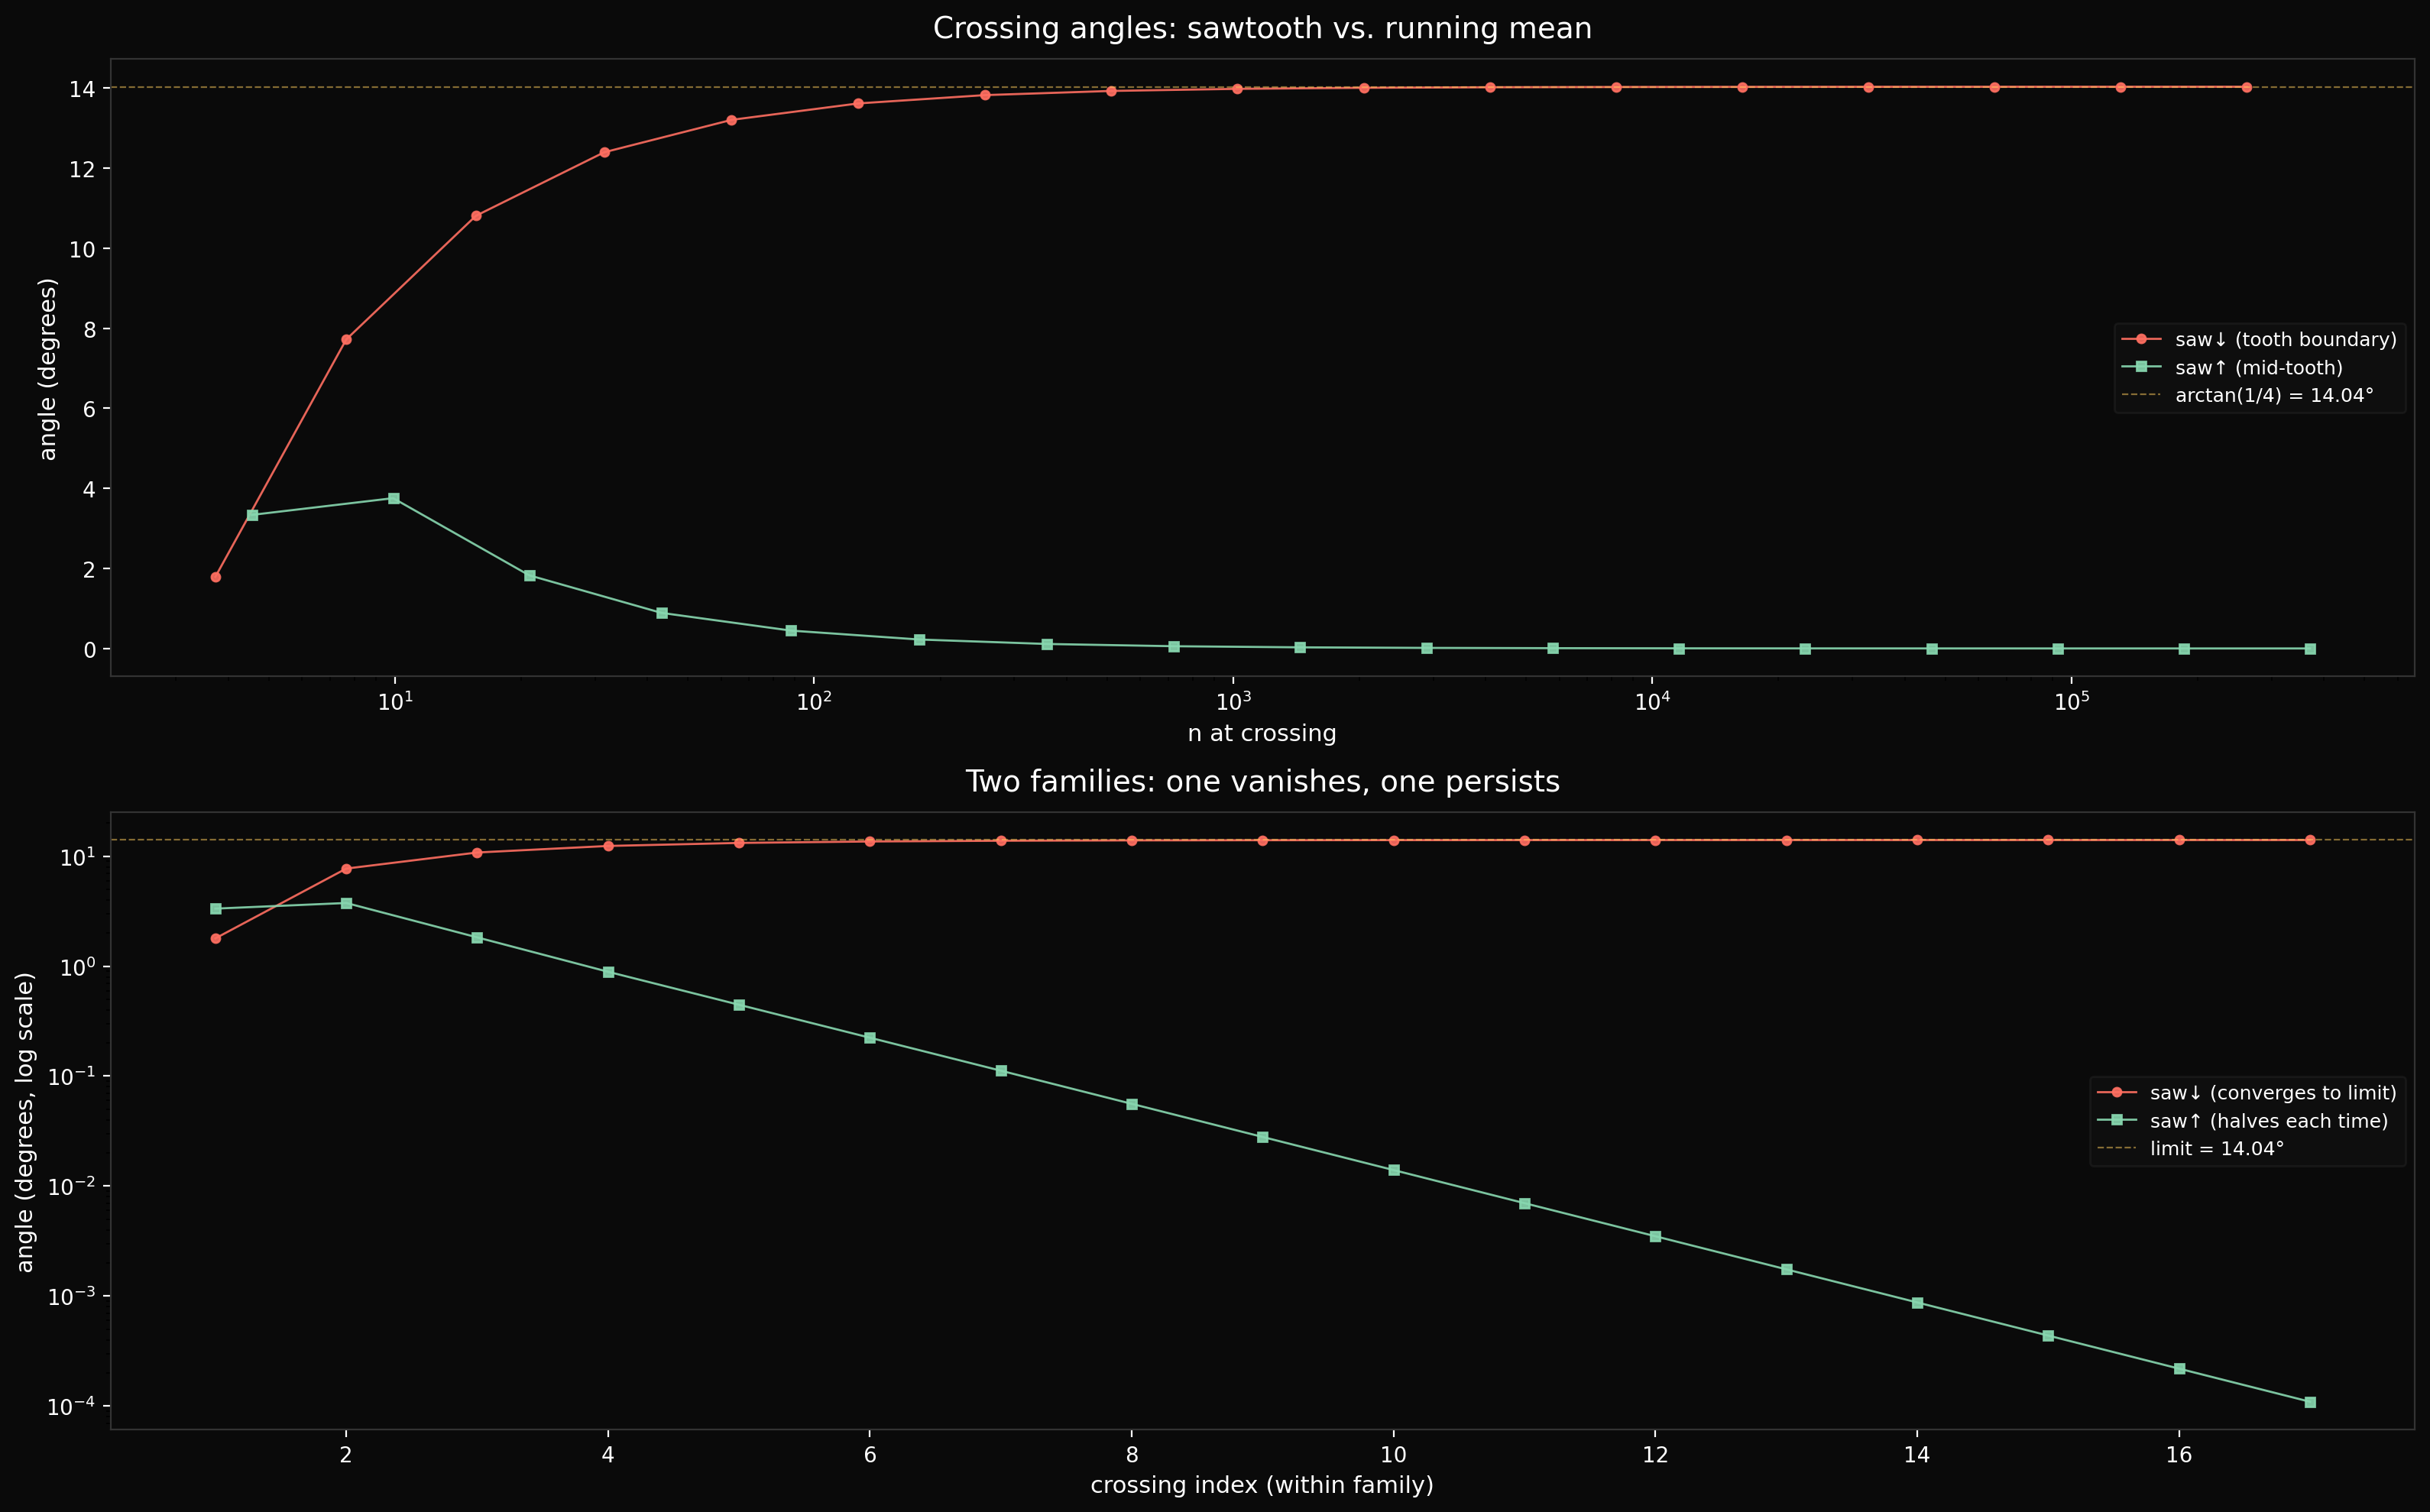

Here is the Python script that generated this plot:
"""
crossing_angles_deep.py — crossing angles between sawtooth and running mean

Uses the approximation C_2(n) ≈ 1 + n/2^d for speed, allowing us to
go to large n and collect many crossings. Two families emerge:
  - saw↑: sawtooth rising through the mean (mid-tooth). Angles halve.
  - saw↓: sawtooth dropping through the mean (tooth boundary). Angles
    converge to arctan(1/4) ≈ 14.04°.
"""

import sys, os

_here = os.path.dirname(os.path.abspath(__file__))
sys.path.insert(0, os.path.join(_here, '..', '..'))             # binary/
sys.path.insert(0, os.path.join(_here, '..', '..', '..', 'core'))  # core/

import numpy as np
import matplotlib.pyplot as plt


N_MAX = 500_000  # go deep

print("Computing approximate sawtooth and running mean...")
ns = np.arange(1, N_MAX + 1, dtype=float)

# Bit lengths
bit_lengths = np.floor(np.log2(ns)).astype(int) + 1

# Approximate C_2(n) ≈ 1 + n / 2^d
c2 = 1.0 + ns / (2.0 ** bit_lengths)

# Running mean
run_mean = np.cumsum(c2) / np.arange(1, N_MAX + 1, dtype=float)

# Difference
diff = c2 - run_mean

# Find crossings
print("Finding crossings...")
sign_changes = np.where(diff[:-1] * diff[1:] < 0)[0]

crossings_up = []    # saw↑: sawtooth rises through mean
crossings_down = []  # saw↓: sawtooth drops through mean

for i in sign_changes:
    # Interpolate crossing position
    t = diff[i] / (diff[i] - diff[i + 1])
    n_cross = ns[i] + t

    # Slopes via central difference
    if i >= 1 and i < N_MAX - 2:
        saw_slope = (c2[i + 1] - c2[i - 1]) / 2.0
        mean_slope = (run_mean[i + 1] - run_mean[i - 1]) / 2.0
    else:
        saw_slope = c2[min(i + 1, N_MAX - 1)] - c2[i]
        mean_slope = run_mean[min(i + 1, N_MAX - 1)] - run_mean[i]

    # Angle
    denom = 1.0 + saw_slope * mean_slope
    if abs(denom) < 1e-15:
        angle = 90.0
    else:
        angle = np.degrees(np.arctan(abs(saw_slope - mean_slope) / denom))

    if diff[i] < 0:  # was below, now above → saw↑
        crossings_up.append((n_cross, angle))
    else:             # was above, now below → saw↓
        crossings_down.append((n_cross, angle))

print(f"  saw↑: {len(crossings_up)} crossings")
print(f"  saw↓: {len(crossings_down)} crossings")

# Theoretical limit for saw↓
limit_angle = np.degrees(np.arctan(0.25))

# ── Plot ─────────────────────────────────────────────────────────────

print("Plotting...")

fig, (ax_top, ax_bot) = plt.subplots(2, 1, figsize=(16, 10),
                                      gridspec_kw={'height_ratios': [1, 1]})
fig.patch.set_facecolor('#0a0a0a')

# ── Top panel: both families vs crossing n (log x) ───────────────────

ax = ax_top
ax.set_facecolor('#0a0a0a')

if crossings_down:
    n_down, ang_down = zip(*crossings_down)
    ax.plot(n_down, ang_down, 'o-', color='#ff6f61', markersize=4,
            linewidth=1.0, alpha=0.9, label='saw↓ (tooth boundary)')

if crossings_up:
    n_up, ang_up = zip(*crossings_up)
    ax.plot(n_up, ang_up, 's-', color='#88d8b0', markersize=4,
            linewidth=1.0, alpha=0.9, label='saw↑ (mid-tooth)')

ax.axhline(y=limit_angle, color='#ffcc5c', linewidth=0.8, alpha=0.5,
           linestyle='--', label=f'arctan(1/4) = {limit_angle:.2f}°')

ax.set_xscale('log')
ax.set_xlabel('n at crossing', color='white', fontsize=11)
ax.set_ylabel('angle (degrees)', color='white', fontsize=11)
ax.set_title('Crossing angles: sawtooth vs. running mean',
             color='white', fontsize=14, pad=10)
ax.legend(loc='right', fontsize=9, framealpha=0.3,
          facecolor='#1a1a1a', edgecolor='#333', labelcolor='white')
ax.tick_params(colors='white')
for spine in ax.spines.values():
    spine.set_color('#333')

# ── Bottom panel: both families vs crossing index ────────────────────

ax = ax_bot
ax.set_facecolor('#0a0a0a')

if crossings_down:
    ax.semilogy(range(1, len(ang_down) + 1), ang_down, 'o-',
                color='#ff6f61', markersize=4, linewidth=1.0, alpha=0.9,
                label='saw↓ (converges to limit)')

if crossings_up:
    ax.semilogy(range(1, len(ang_up) + 1), ang_up, 's-',
                color='#88d8b0', markersize=4, linewidth=1.0, alpha=0.9,
                label='saw↑ (halves each time)')

ax.axhline(y=limit_angle, color='#ffcc5c', linewidth=0.8, alpha=0.5,
           linestyle='--', label=f'limit = {limit_angle:.2f}°')

ax.set_xlabel('crossing index (within family)', color='white', fontsize=11)
ax.set_ylabel('angle (degrees, log scale)', color='white', fontsize=11)
ax.set_title('Two families: one vanishes, one persists',
             color='white', fontsize=14, pad=10)
ax.legend(loc='center right', fontsize=9, framealpha=0.3,
          facecolor='#1a1a1a', edgecolor='#333', labelcolor='white')
ax.tick_params(colors='white')
for spine in ax.spines.values():
    spine.set_color('#333')

plt.tight_layout()
plt.savefig('crossing_angles_deep.png', dpi=200, facecolor='#0a0a0a',
            bbox_inches='tight')
print("-> crossing_angles_deep.png")

# ── Table ────────────────────────────────────────────────────────────

print("\nsaw↓ crossings (tooth boundaries — converging):")
print(f"  {'#':>3s}  {'n':>10s}  {'angle':>10s}  {'ratio to prev':>14s}")
for k, (n, a) in enumerate(crossings_down):
    ratio = f"{crossings_down[k-1][1] / a:.4f}" if k > 0 else ""
    print(f"  {k+1:3d}  {n:10.1f}  {a:10.4f}°  {ratio:>14s}")

print(f"\nsaw↑ crossings (mid-tooth — halving):")
print(f"  {'#':>3s}  {'n':>10s}  {'angle':>10s}  {'ratio to prev':>14s}")
for k, (n, a) in enumerate(crossings_up):
    ratio = f"{crossings_up[k-1][1] / a:.4f}" if k > 0 else ""
    print(f"  {k+1:3d}  {n:10.1f}  {a:10.4f}°  {ratio:>14s}")
